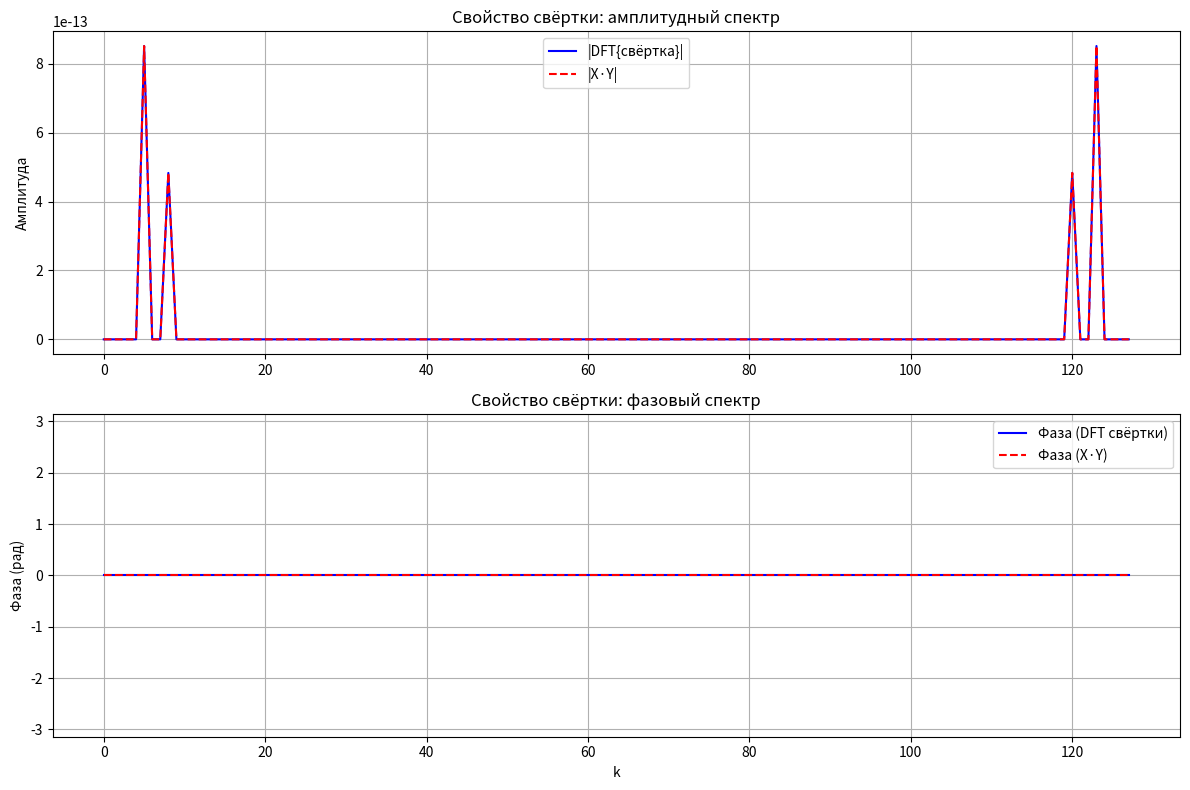

Write the Python code that produced this figure.
import numpy as np
import matplotlib.pyplot as plt

# === Параметры ===
N = 128
n = np.arange(N)

f1 = 8
f2 = 5

x = np.sin(2 * np.pi * f1 * n / N)
y = np.sin(2 * np.pi * f2 * n / N)

# ДПФ
X = np.fft.fft(x)
Y = np.fft.fft(y)

# Правая часть: X(k) * Y(k)
product_freq = X * Y

# Левая часть: DFT{ циклическая свёртка }
# Циклическая свёртка = ifft( X * Y )   ← без умножения на N!
conv_cyclic = np.fft.ifft(product_freq)  # это и есть (x * y)(n) — циклическая свёртка

# Теперь берём ДПФ от этой свёртки
left_side = np.fft.fft(conv_cyclic)

# Проверка
print("DFT{циклическая свёртка} == X·Y ?", np.allclose(left_side, product_freq, atol=1e-12))
# → Должно быть True!

# === Альтернатива: вычислить свёртку вручную (для наглядности) ===
def cyclic_convolution(x, y):
    N = len(x)
    result = np.zeros(N, dtype=complex)
    for n in range(N):
        for m in range(N):
            result[n] += x[m] * y[(n - m) % N]
    return result

conv_manual = cyclic_convolution(x, y)
left_manual = np.fft.fft(conv_manual)
print("Ручная свёртка совпадает с ifft(X*Y)?", np.allclose(conv_manual, conv_cyclic, atol=1e-12))
print("DFT{ручная свёртка} == X·Y ?", np.allclose(left_manual, product_freq, atol=1e-12))

# === Функция для очистки фазы ===
def clean_phase(fft_vals, threshold=1e-10):
    amp = np.abs(fft_vals)
    phase = np.angle(fft_vals)
    phase[amp < threshold] = 0.0
    return phase

phase_left = clean_phase(left_side)
phase_right = clean_phase(product_freq)

# === Визуализация ===
plt.figure(figsize=(12, 8))

plt.subplot(2, 1, 1)
plt.plot(np.abs(left_side), 'b-', label='|DFT{свёртка}|')
plt.plot(np.abs(product_freq), 'r--', label='|X·Y|')
plt.title('Свойство свёртки: амплитудный спектр')
plt.ylabel('Амплитуда')
plt.grid(True)
plt.legend()

plt.subplot(2, 1, 2)
plt.plot(phase_left, 'b-', label='Фаза (DFT свёртки)')
plt.plot(phase_right, 'r--', label='Фаза (X·Y)')
plt.title('Свойство свёртки: фазовый спектр')
plt.xlabel('k')
plt.ylabel('Фаза (рад)')
plt.ylim(-np.pi, np.pi)
plt.grid(True)
plt.legend()

plt.tight_layout()
plt.show()

# === Теоретические частоты ===
print(f"\nОжидаемые пики на: {abs(f1-f2)}, {f1+f2}, {N-(f1+f2)}, {N-abs(f1-f2)}")